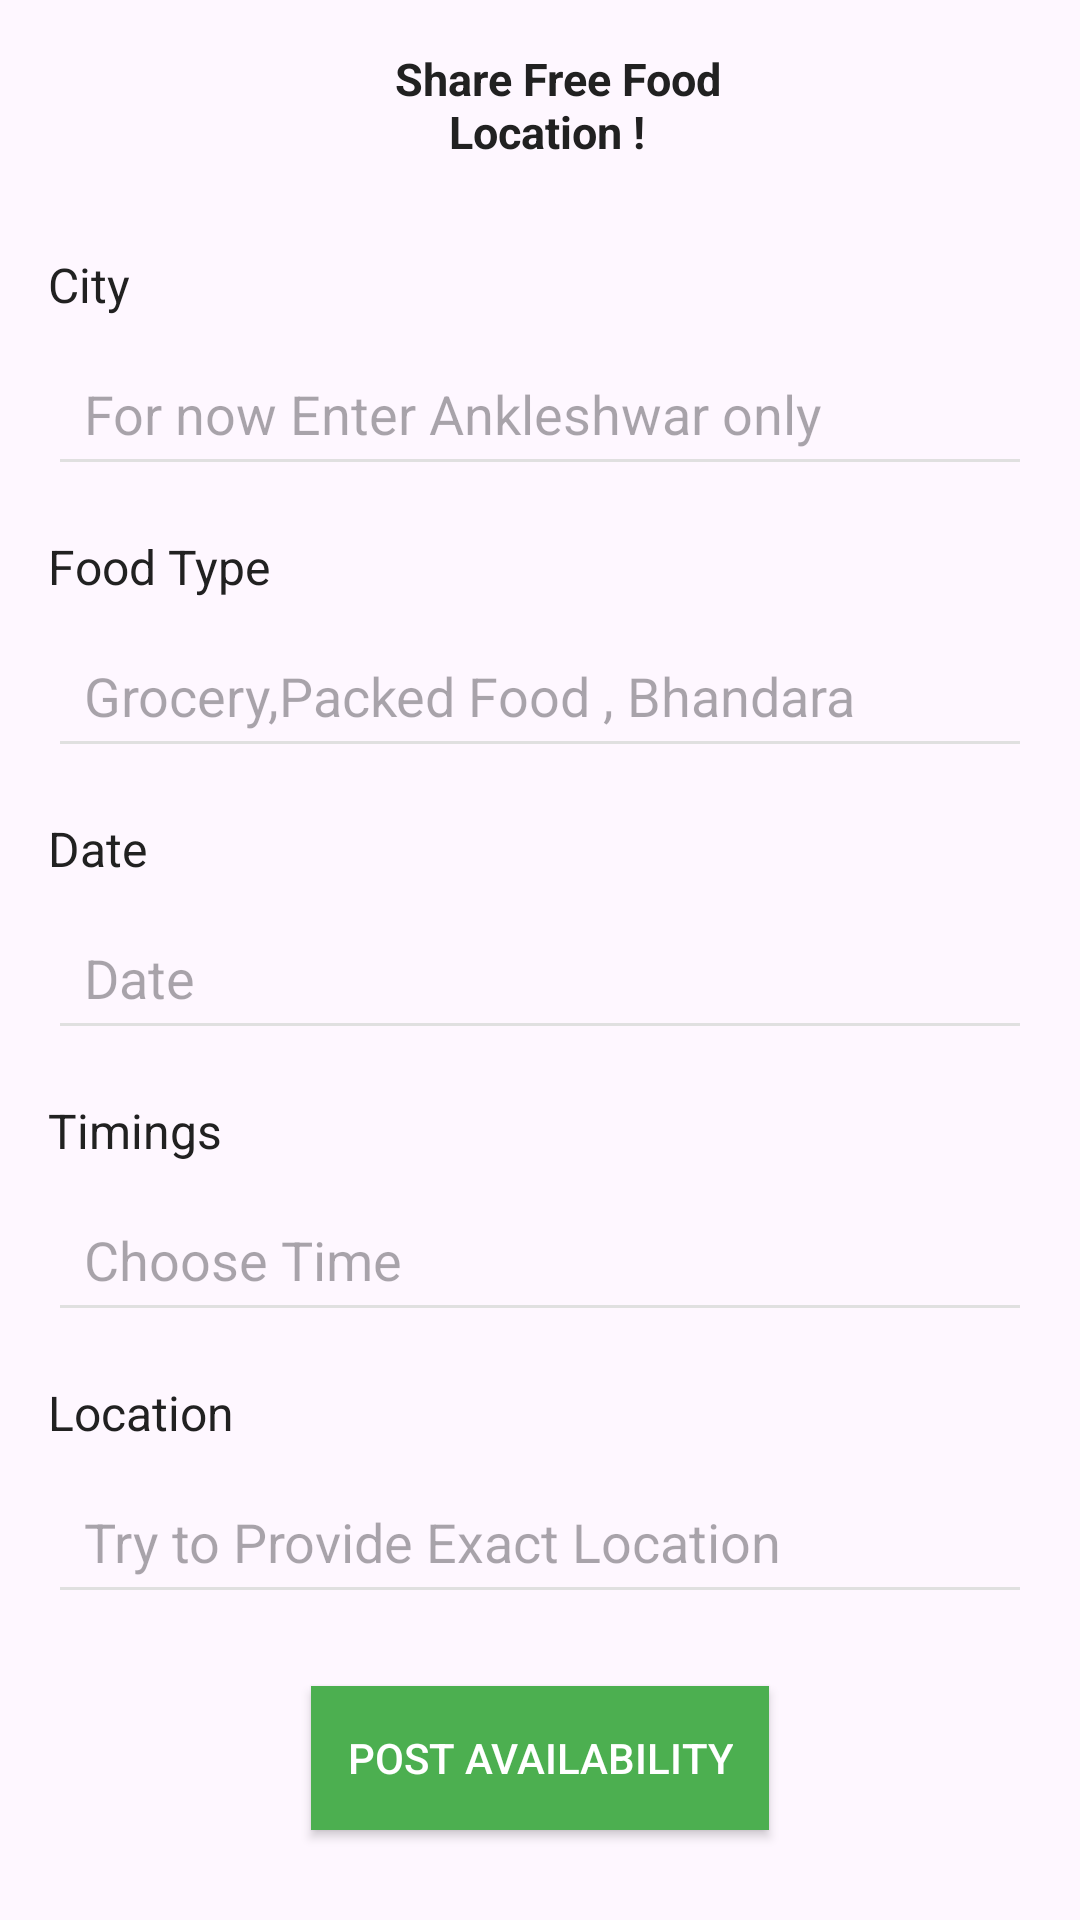

Write the Android layout XML for this screen, with the resource values it uses.
<!-- AndroidManifest.xml: application theme Theme.FoodDonation -->
<!-- res/layout/activity_post_availability.xml -->
<?xml version="1.0" encoding="utf-8"?>
<RelativeLayout xmlns:android="http://schemas.android.com/apk/res/android"
    android:layout_width="match_parent"
    android:layout_height="match_parent"
    android:padding="16dp">



    <TextView
        android:id="@+id/Heading"
        style="@style/LabelStyle"
        android:layout_width="269dp"
        android:layout_height="wrap_content"
        android:layout_alignParentStart="true"
        android:layout_alignParentEnd="true"
        android:layout_marginStart="101dp"
        android:layout_marginEnd="89dp"
        android:gravity="center"
        android:text="Share Free Food Location !  "
        android:textSize="15sp"
        android:textStyle="bold" />



    <TextView
        android:id="@+id/cityLabel"
        android:layout_marginTop="30dp"
        style="@style/LabelStyle"
        android:layout_below="@id/Heading"
        android:layout_width="wrap_content"
        android:layout_height="wrap_content"
        android:text="@string/city_label"/>
    <EditText
        android:id="@+id/cityEditText"
        style="@style/TextInputStyle"
        android:layout_width="match_parent"
        android:layout_height="wrap_content"
        android:layout_below="@id/cityLabel"
        android:layout_marginTop="8dp"
        android:hint="For now Enter Ankleshwar only "/>

    <TextView
        android:id="@+id/foodTypeLabel"
        style="@style/LabelStyle"
        android:layout_width="wrap_content"
        android:layout_height="wrap_content"
        android:layout_below="@id/cityEditText"
        android:layout_marginTop="16dp"
        android:text="@string/food_type_label"/>

    <EditText
        android:id="@+id/foodTypeEditText"
        style="@style/TextInputStyle"
        android:layout_width="match_parent"
        android:layout_height="wrap_content"
        android:layout_below="@id/foodTypeLabel"
        android:layout_marginTop="8dp"
        android:hint="Grocery,Packed Food , Bhandara "/>

    <TextView
        android:id="@+id/dateLabel"
        style="@style/LabelStyle"
        android:layout_width="wrap_content"
        android:layout_height="wrap_content"
        android:layout_below="@id/foodTypeEditText"
        android:layout_marginTop="16dp"
        android:text="@string/date_label"/>

    <EditText
        android:id="@+id/dateEditText"
        style="@style/TextInputStyle"
        android:layout_width="match_parent"
        android:layout_height="wrap_content"
        android:layout_below="@id/dateLabel"
        android:layout_marginTop="8dp"
        android:hint="@string/date_hint"
        android:inputType="none"
        android:focusable="false"
        android:onClick="showDatePickerDialog"/>

    <TextView
        android:id="@+id/timeLabel"
        style="@style/LabelStyle"
        android:layout_width="wrap_content"
        android:layout_height="wrap_content"
        android:layout_below="@id/dateEditText"
        android:layout_marginTop="16dp"
        android:text="Timings"/>

    <EditText

        android:id="@+id/timeEditText"
        style="@style/TextInputStyle"
        android:layout_width="match_parent"
        android:layout_height="wrap_content"
        android:layout_below="@id/timeLabel"
        android:layout_marginTop="8dp"
        android:hint="Choose Time "
        android:inputType="none"
        android:focusable="false"
        android:onClick="showTimePickerDialog"/>

    <TextView
        android:id="@+id/placeLabel"
        style="@style/LabelStyle"
        android:layout_width="wrap_content"
        android:layout_height="wrap_content"
        android:layout_below="@id/timeEditText"
        android:layout_marginTop="16dp"
        android:text="Location"/>

    <EditText
        android:id="@+id/placeEditText"
        style="@style/TextInputStyle"
        android:layout_width="match_parent"
        android:layout_height="wrap_content"
        android:layout_below="@id/placeLabel"
        android:layout_marginTop="8dp"
        android:hint="Try to Provide Exact Location"/>

    <Button
        android:id="@+id/postAvailabilityButton"
        style="@style/ButtonStyle"
        android:layout_below="@id/placeEditText"
        android:layout_centerHorizontal="true"
        android:layout_marginTop="24dp"
        android:text="@string/post_availability_button"/>

</RelativeLayout>
<!-- resources referenced by this layout -->
<resources>
  <string name="city_label">City</string>
  <string name="date_hint">Date</string>
  <string name="date_label">Date</string>
  <string name="food_type_label">Food Type</string>
  <string name="post_availability_button">Post Availability</string>
  <style name="ButtonStyle" parent="Widget.AppCompat.Button">
          <item name="android:layout_width">wrap_content</item>
          <item name="android:layout_height">wrap_content</item>
          <item name="android:padding">12dp</item>
          <item name="android:textColor">#FFFFFF</item>
          <item name="android:background">#4CAF50</item>
          <item name="android:layout_marginTop">24dp</item>
      </style>
  <style name="LabelStyle" parent="TextAppearance.AppCompat">
          <item name="android:textSize">16sp</item>
          <item name="android:textColor">#212121</item>
      </style>
  <style name="TextInputStyle" parent="Widget.AppCompat.EditText">
          <item name="android:layout_width">match_parent</item>
          <item name="android:layout_height">wrap_content</item>
          <item name="android:padding">12dp</item>
          <item name="android:backgroundTint">#E0E0E0</item>
          <item name="android:textColor">#212121</item>
  
          <item name="android:inputType">textCapWords</item>
          <item name="android:layout_marginTop">16dp</item>
      </style>
  <style name="Theme.FoodDonation" parent="Base.Theme.FoodDonation" />
  <style name="Base.Theme.FoodDonation" parent="Theme.Material3.DayNight.NoActionBar">
          
          
      </style>
</resources>
